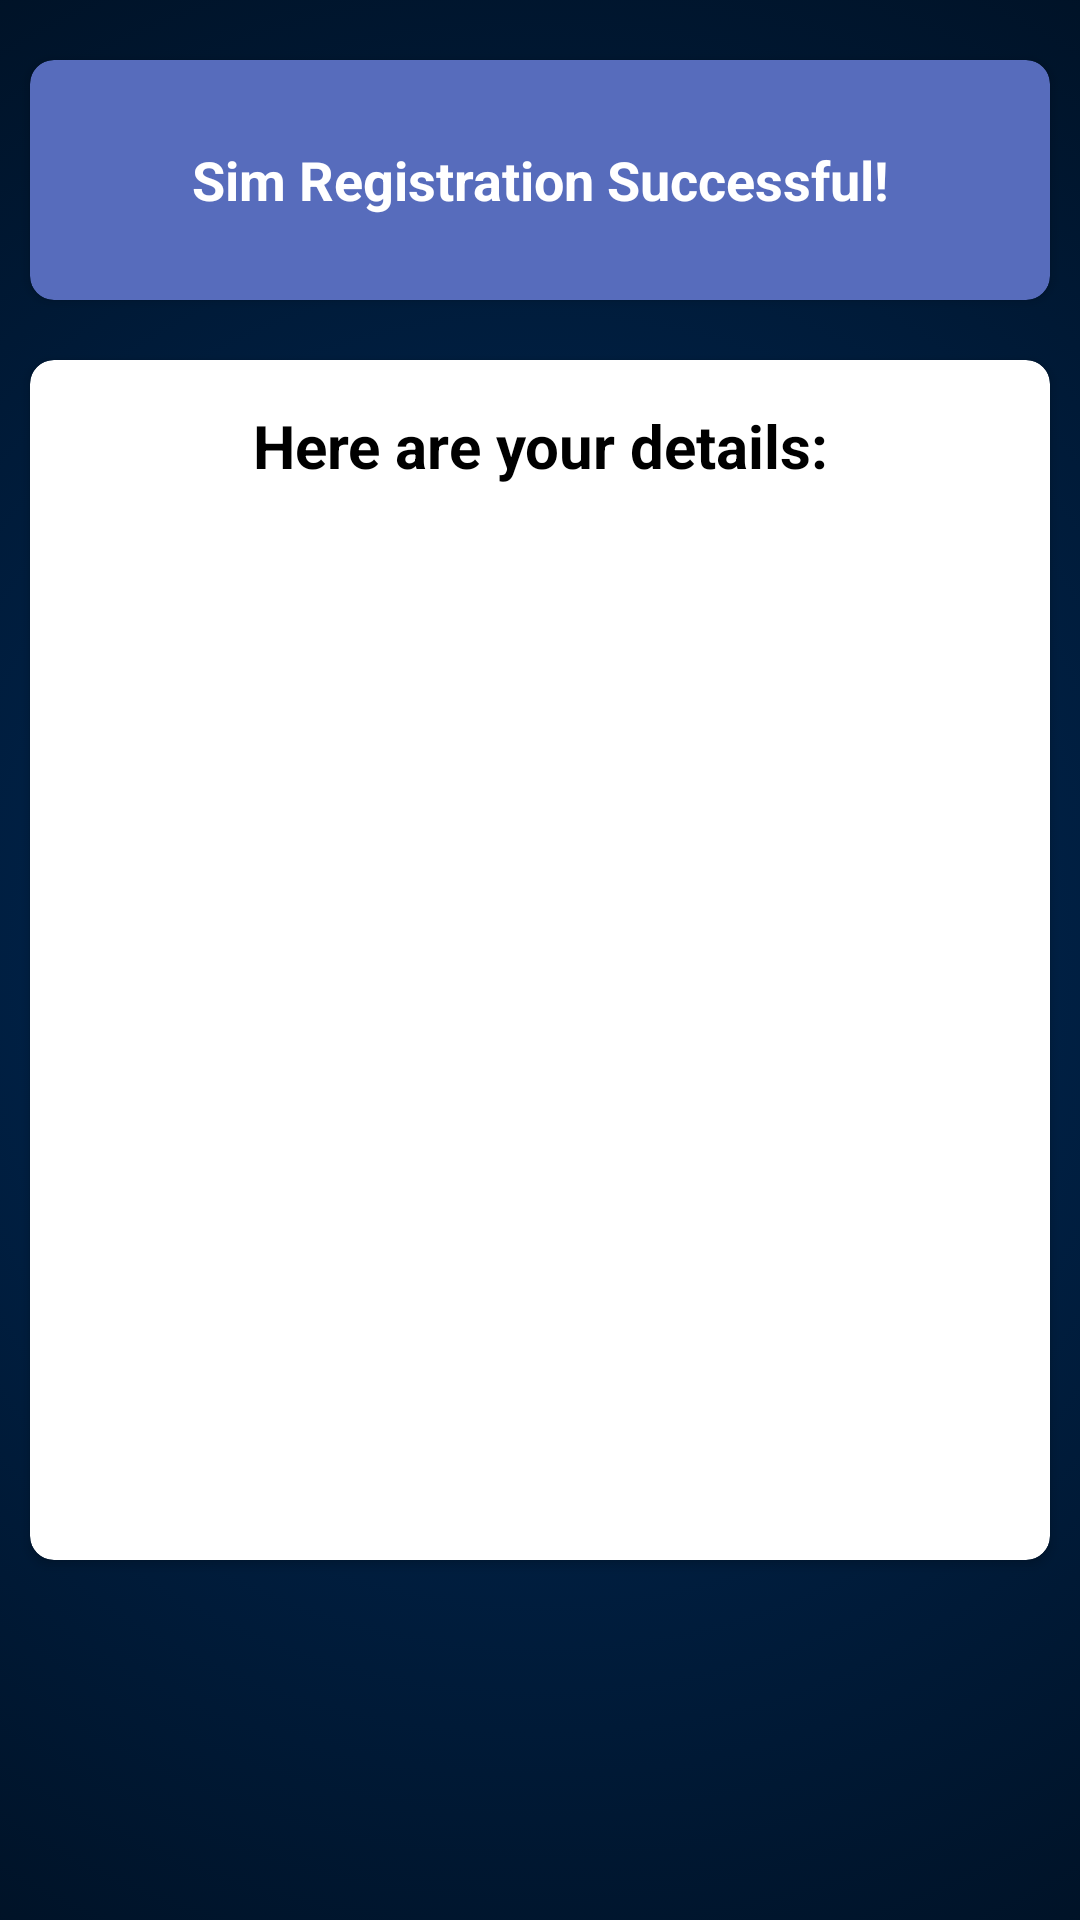

Layout XML and referenced resources for this Android screen:
<!-- AndroidManifest.xml: application theme Theme.SimRegistrationApp -->
<!-- res/layout/activity_main2.xml -->
<?xml version="1.0" encoding="utf-8"?>
<androidx.constraintlayout.widget.ConstraintLayout xmlns:android="http://schemas.android.com/apk/res/android"
    xmlns:app="http://schemas.android.com/apk/res-auto"
    xmlns:tools="http://schemas.android.com/tools"
    android:background="@drawable/gradient_bg"
    android:layout_width="match_parent"
    android:layout_height="match_parent"
    tools:context=".MainActivity2">

    <androidx.cardview.widget.CardView
        android:id="@+id/successTitleCardView"
        android:layout_width="match_parent"
        android:layout_height="80dp"
        android:layout_marginStart="10dp"
        android:layout_marginTop="20dp"
        android:layout_marginEnd="10dp"
        app:cardBackgroundColor="@color/cardView_blue"
        app:cardCornerRadius="8dp"
        app:layout_constraintEnd_toEndOf="parent"
        app:layout_constraintStart_toStartOf="parent"
        app:layout_constraintTop_toTopOf="parent">

        <RelativeLayout
            android:layout_width="match_parent"
            android:layout_height="match_parent">

            <EditText
                android:id="@+id/editTxtSuccess"
                android:layout_width="match_parent"
                android:layout_height="match_parent"
                android:background="@android:color/transparent"
                android:ems="10"
                android:inputType="textPersonName"
                android:text="@string/editTxtSuccess"
                android:textAlignment="center"
                android:textColor="@color/white"
                android:textStyle="bold" />
        </RelativeLayout>
    </androidx.cardview.widget.CardView>

    <androidx.cardview.widget.CardView
        android:id="@+id/detailsCardView"
        android:layout_width="0dp"
        android:layout_height="400dp"
        android:layout_marginStart="10dp"
        android:layout_marginTop="20dp"
        android:layout_marginEnd="10dp"
        app:cardCornerRadius="8dp"
        app:layout_constraintEnd_toEndOf="parent"
        app:layout_constraintStart_toStartOf="parent"
        app:layout_constraintTop_toBottomOf="@+id/successTitleCardView">

        <RelativeLayout
            android:layout_width="match_parent"
            android:layout_height="match_parent">

            <TextView
                android:id="@+id/detailsTitle"
                android:layout_width="match_parent"
                android:layout_height="wrap_content"
                android:layout_marginTop="15dp"
                android:gravity="center"
                android:text="@string/editTxtDetails"
                android:textColor="@android:color/black"
                android:textSize="20sp"
                android:textStyle="bold" />

            <EditText
                android:id="@+id/editTxtDetails"
                android:layout_width="match_parent"
                android:layout_height="match_parent"
                android:layout_marginTop="25dp"
                android:background="@android:color/transparent"
                android:ems="10"
                android:gravity="center"
                android:inputType="textMultiLine"
                android:minHeight="48dp"
                android:padding="25dp"
                android:textSize="24sp"
                tools:ignore="SpeakableTextPresentCheck" />
        </RelativeLayout>
    </androidx.cardview.widget.CardView>
</androidx.constraintlayout.widget.ConstraintLayout>
<!-- resources referenced by this layout -->
<resources>
  <color name="cardView_blue">#576CBC</color>
  <color name="white">#FFFFFFFF</color>
  <!-- drawable gradient_bg (drawable) -->
  <?xml version="1.0" encoding="utf-8"?>
  <selector xmlns:android="http://schemas.android.com/apk/res/android">
      <item>
          <shape>
              <gradient
                  android:gradientRadius="650dp"
                  android:endColor="@color/black"
                  android:startColor="@color/gradient_blue1"
                  android:type="radial"
                  />
          </shape>
      </item>
  </selector>
  <string name="editTxtDetails">Here are your details:</string>
  <string name="editTxtSuccess">Sim Registration Successful!</string>
  <style name="Theme.SimRegistrationApp" parent="Theme.MaterialComponents.DayNight.DarkActionBar">
          
          <item name="colorPrimary">@color/purple_500</item>
          <item name="colorPrimaryVariant">@color/purple_700</item>
          <item name="colorOnPrimary">@color/white</item>
          
          <item name="colorSecondary">@color/teal_200</item>
          <item name="colorSecondaryVariant">@color/teal_700</item>
          <item name="colorOnSecondary">@color/black</item>
          
          <item name="android:statusBarColor">?attr/colorPrimaryVariant</item>
          
      </style>
  <color name="black">#FF000000</color>
  <color name="gradient_blue1">#002B5B</color>
  <color name="purple_500">#FF6200EE</color>
  <color name="purple_700">#FF3700B3</color>
  <color name="teal_200">#FF03DAC5</color>
  <color name="teal_700">#FF018786</color>
</resources>
